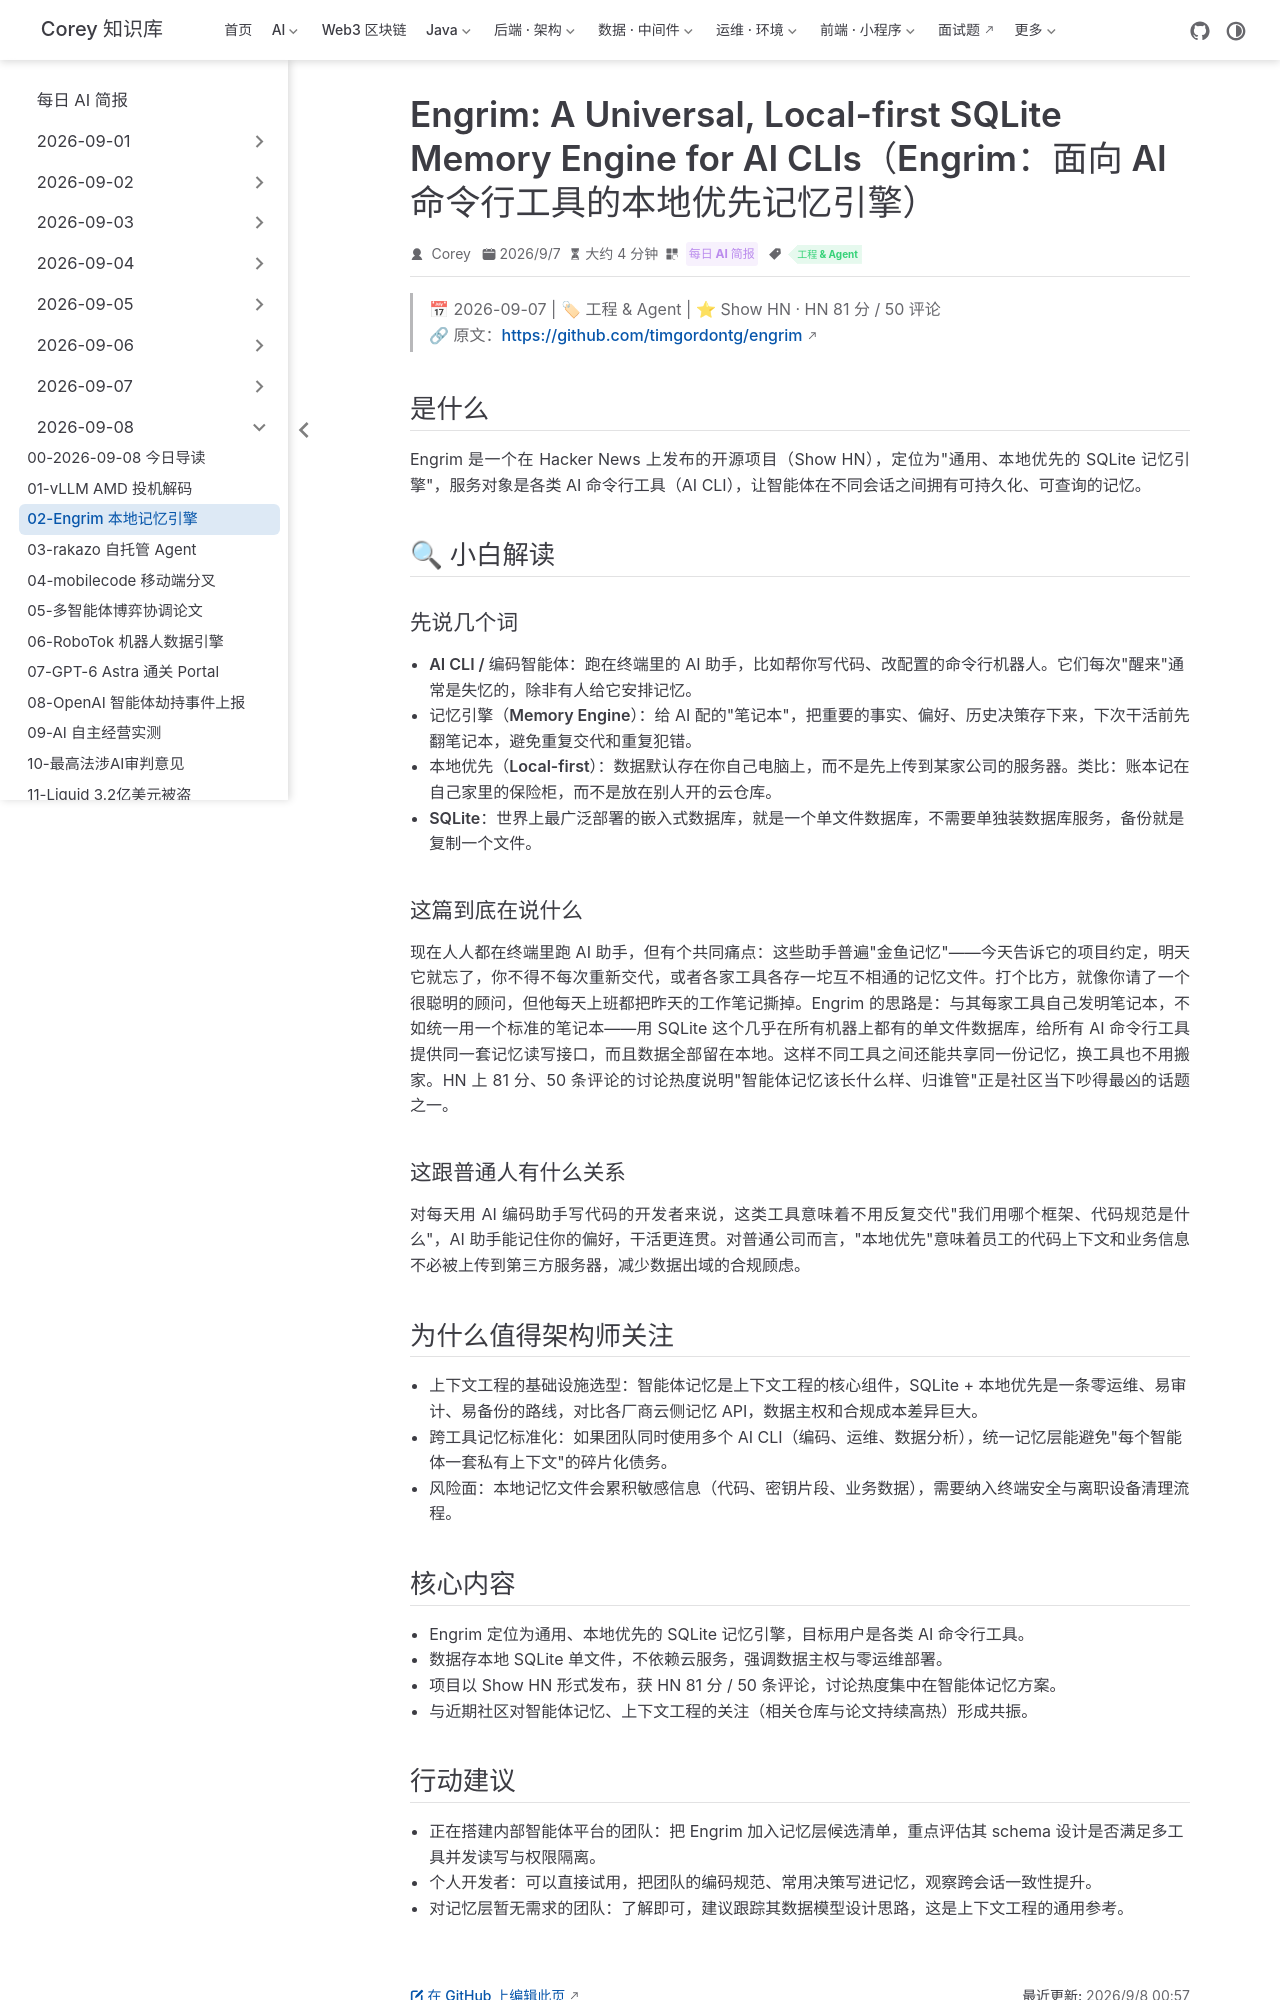

repository: code-corey/code-corey.github.io · page: News/2026-09-08/02-engrim-sqlite-memory.html · generator: jekyll

---
title: "Engrim: A Universal, Local-first SQLite Memory Engine for AI CLIs（Engrim：面向 AI 命令行工具的本地优先记忆引擎）"
shortTitle: "Engrim 本地记忆引擎"
sidebarGroup: "2026-09-08"
order: 2
date: 2026-09-07
category:
  - "每日 AI 简报"
tag:
  - "工程 & Agent"
description: "Show HN 项目 Engrim 用 SQLite 为各类 AI 命令行工具提供统一、本地优先的记忆层，HN 81 分 / 50 评论。"
---

# Engrim: A Universal, Local-first SQLite Memory Engine for AI CLIs（Engrim：面向 AI 命令行工具的本地优先记忆引擎）

> 📅 2026-09-07 | 🏷 工程 & Agent | ⭐ Show HN · HN 81 分 / 50 评论
> 🔗 原文：https://github.com/timgordontg/engrim

## 是什么

Engrim 是一个在 Hacker News 上发布的开源项目（Show HN），定位为"通用、本地优先的 SQLite 记忆引擎"，服务对象是各类 AI 命令行工具（AI CLI），让智能体在不同会话之间拥有可持久化、可查询的记忆。

## 🔍 小白解读

### 先说几个词

- **AI CLI / 编码智能体**：跑在终端里的 AI 助手，比如帮你写代码、改配置的命令行机器人。它们每次"醒来"通常是失忆的，除非有人给它安排记忆。
- **记忆引擎（Memory Engine）**：给 AI 配的"笔记本"，把重要的事实、偏好、历史决策存下来，下次干活前先翻笔记本，避免重复交代和重复犯错。
- **本地优先（Local-first）**：数据默认存在你自己电脑上，而不是先上传到某家公司的服务器。类比：账本记在自己家里的保险柜，而不是放在别人开的云仓库。
- **SQLite**：世界上最广泛部署的嵌入式数据库，就是一个单文件数据库，不需要单独装数据库服务，备份就是复制一个文件。

### 这篇到底在说什么

现在人人都在终端里跑 AI 助手，但有个共同痛点：这些助手普遍"金鱼记忆"——今天告诉它的项目约定，明天它就忘了，你不得不每次重新交代，或者各家工具各存一坨互不相通的记忆文件。打个比方，就像你请了一个很聪明的顾问，但他每天上班都把昨天的工作笔记撕掉。Engrim 的思路是：与其每家工具自己发明笔记本，不如统一用一个标准的笔记本——用 SQLite 这个几乎在所有机器上都有的单文件数据库，给所有 AI 命令行工具提供同一套记忆读写接口，而且数据全部留在本地。这样不同工具之间还能共享同一份记忆，换工具也不用搬家。HN 上 81 分、50 条评论的讨论热度说明"智能体记忆该长什么样、归谁管"正是社区当下吵得最凶的话题之一。

### 这跟普通人有什么关系

对每天用 AI 编码助手写代码的开发者来说，这类工具意味着不用反复交代"我们用哪个框架、代码规范是什么"，AI 助手能记住你的偏好，干活更连贯。对普通公司而言，"本地优先"意味着员工的代码上下文和业务信息不必被上传到第三方服务器，减少数据出域的合规顾虑。

## 为什么值得架构师关注

- **上下文工程的基础设施选型**：智能体记忆是上下文工程的核心组件，SQLite + 本地优先是一条零运维、易审计、易备份的路线，对比各厂商云侧记忆 API，数据主权和合规成本差异巨大。
- **跨工具记忆标准化**：如果团队同时使用多个 AI CLI（编码、运维、数据分析），统一记忆层能避免"每个智能体一套私有上下文"的碎片化债务。
- **风险面**：本地记忆文件会累积敏感信息（代码、密钥片段、业务数据），需要纳入终端安全与离职设备清理流程。
